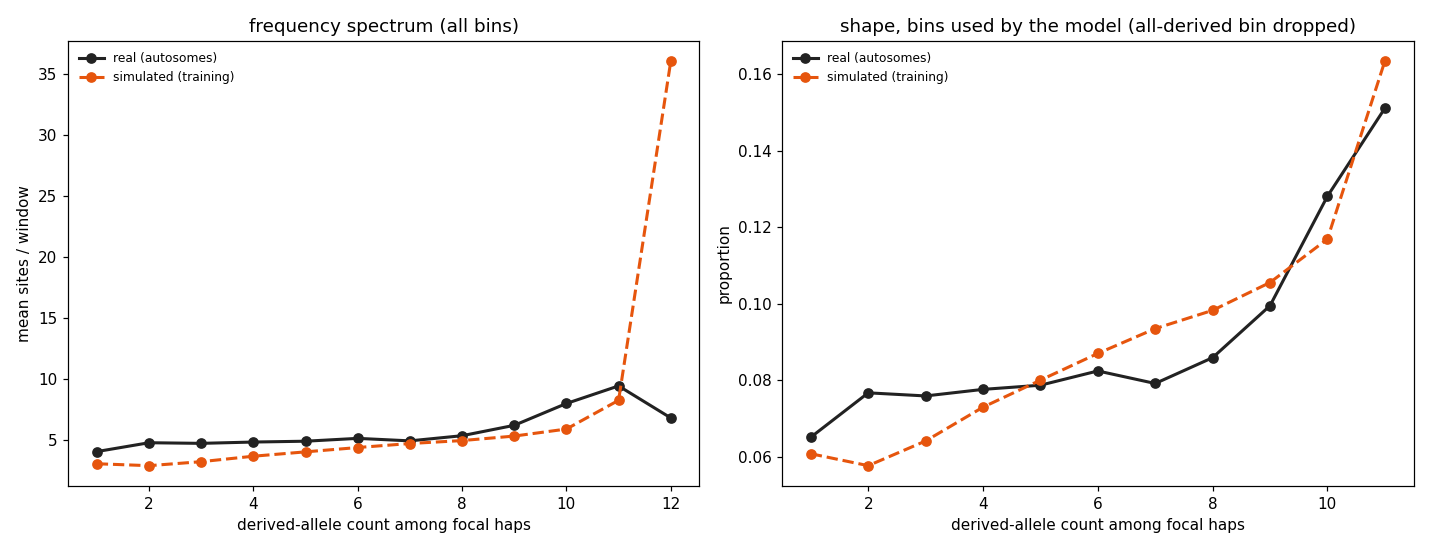

Values plotted in this chart, from the file beside it:
derived_count	sim_mean_sites	real_mean_sites	used_by_model
1	3.078	4.073	True
2	2.92	4.799	True
3	3.247	4.748	True
4	3.694	4.856	True
5	4.052	4.924	True
6	4.406	5.157	True
7	4.735	4.952	True
8	4.976	5.374	True
9	5.345	6.225	True
10	5.92	8.015	True
11	8.274	9.453	True
12	36.05	6.832	False
